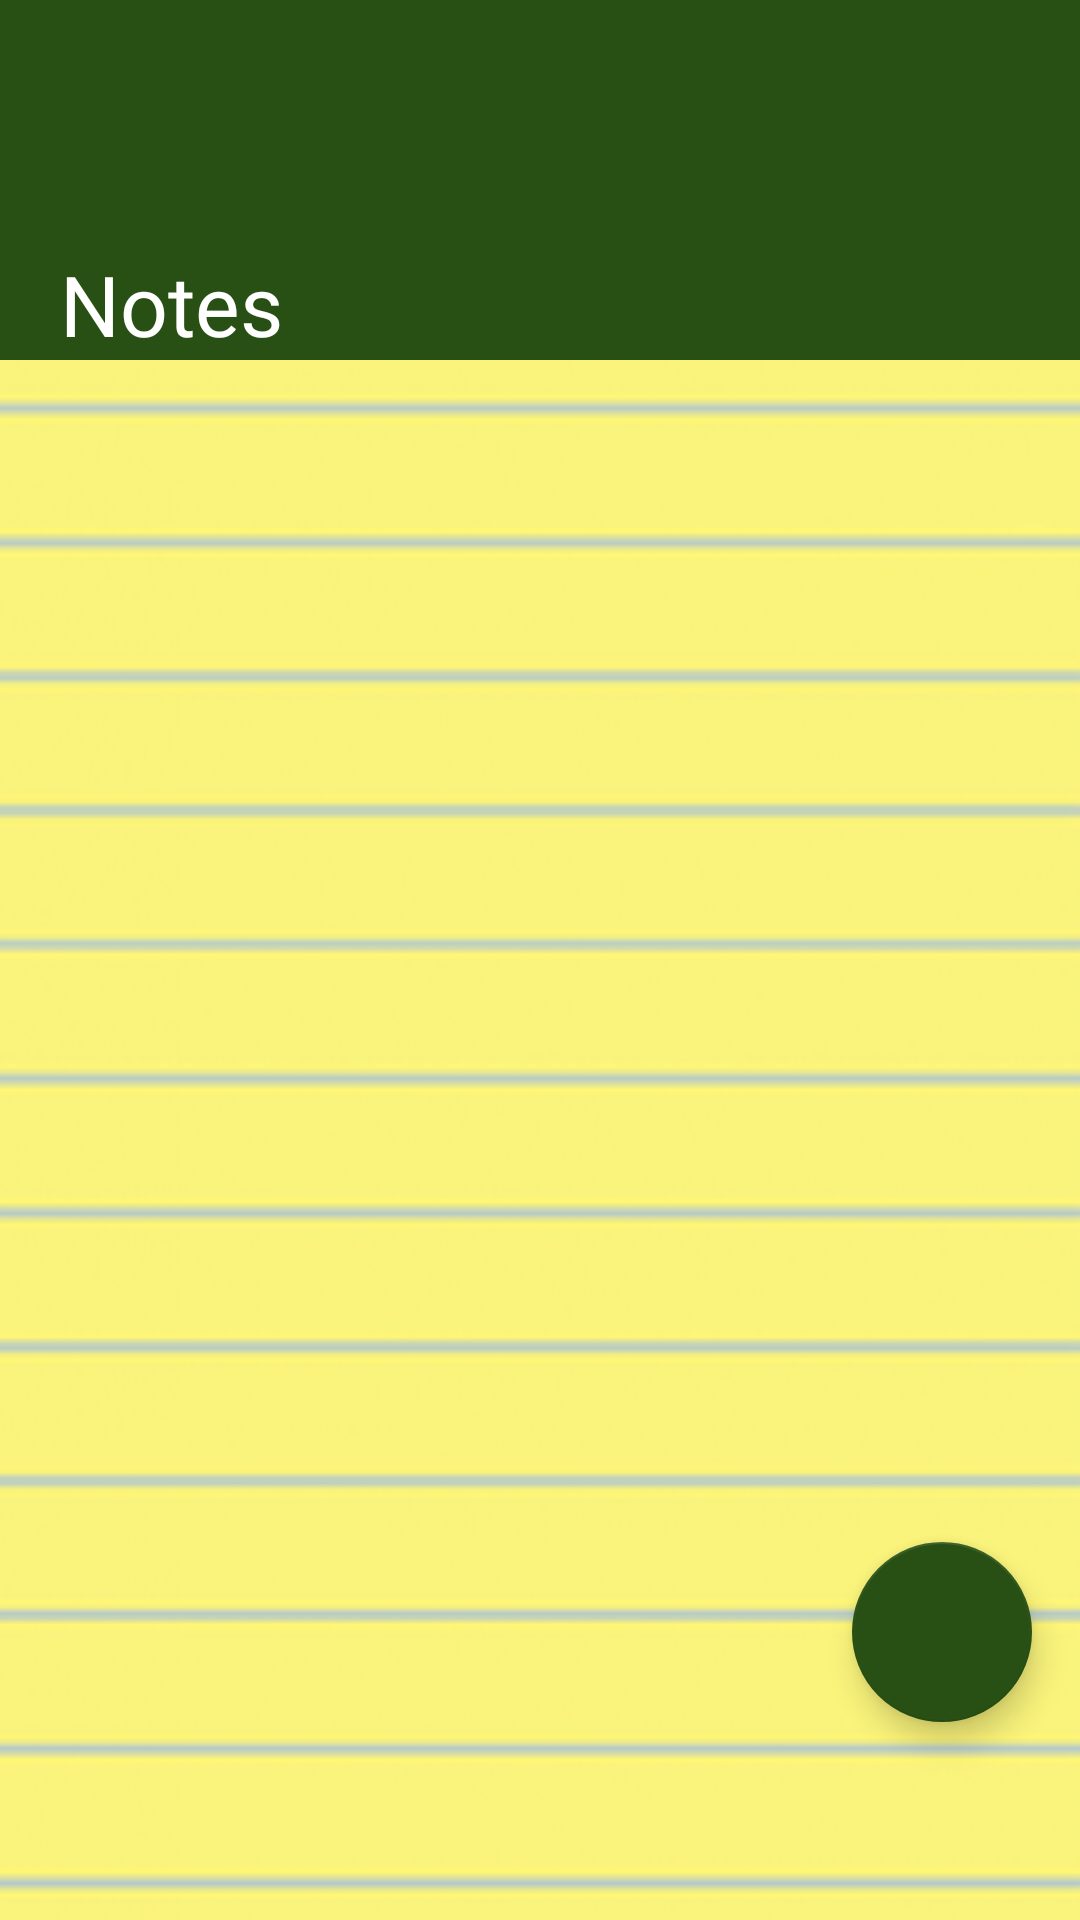

Produce the Android XML layout that renders to this screen, including the resource entries it uses.
<!-- AndroidManifest.xml: application theme Theme.MyNotes -->
<!-- res/layout/fragment_notes.xml -->
<?xml version="1.0" encoding="utf-8"?>
<androidx.constraintlayout.widget.ConstraintLayout
    xmlns:android="http://schemas.android.com/apk/res/android"
    xmlns:app="http://schemas.android.com/apk/res-auto"
    xmlns:tools="http://schemas.android.com/tools"
    android:layout_width="match_parent"
    android:layout_height="match_parent"
    android:background="@drawable/notes_screen_bg">

    <ImageView
        android:id="@+id/ivTopBarBackground"
        android:layout_width="match_parent"
        android:layout_height="120dp"
        android:background="@color/green"
        app:layout_constraintTop_toTopOf="parent"
        app:layout_constraintStart_toStartOf="parent"
        app:layout_constraintEnd_toEndOf="parent" />

    <TextView
        android:id="@+id/tvNotesTitle"
        android:layout_width="wrap_content"
        android:layout_height="wrap_content"
        android:layout_marginStart="20dp"
        android:textSize="28sp"
        android:fontFamily="@font/countryhouse_0"
        android:textColor="@color/white"
        android:text="@string/notes_screen_title"
        app:layout_constraintStart_toStartOf="parent"
        app:layout_constraintBottom_toBottomOf="@id/ivTopBarBackground"/>

    <androidx.core.widget.NestedScrollView
        android:id="@+id/nsvRoot"
        android:layout_width="match_parent"
        android:layout_height="0dp"
        android:layout_marginTop="20dp"
        android:layout_marginBottom="20dp"
        app:layout_constraintTop_toBottomOf="@+id/ivTopBarBackground"
        app:layout_constraintBottom_toTopOf="@id/btnCreateNote"
        app:layout_constraintStart_toStartOf="parent"
        app:layout_constraintEnd_toEndOf="parent"
        android:fillViewport="true">

        <androidx.constraintlayout.widget.ConstraintLayout
            android:layout_width="match_parent"
            android:layout_height="wrap_content">

            <androidx.recyclerview.widget.RecyclerView
                android:id="@+id/recyclerViewNotes"
                android:layout_width="match_parent"
                android:layout_height="wrap_content"
                android:nestedScrollingEnabled="false"
                android:overScrollMode="never"
                app:layoutManager="androidx.recyclerview.widget.LinearLayoutManager"
                app:layout_constraintTop_toTopOf="parent"
                app:layout_constraintBottom_toBottomOf="parent"
                app:layout_constraintStart_toStartOf="parent"
                app:layout_constraintEnd_toEndOf="parent"
                app:layout_constraintVertical_bias="0.0"/>

        </androidx.constraintlayout.widget.ConstraintLayout>
    </androidx.core.widget.NestedScrollView>

    <com.google.android.material.floatingactionbutton.FloatingActionButton
        android:id="@+id/btnCreateNote"
        android:layout_width="60dp"
        android:layout_height="60dp"
        android:layout_marginBottom="66dp"
        android:layout_marginEnd="16dp"
        android:foreground="@drawable/ic_plus"
        android:foregroundGravity="center"
        app:backgroundTint="@color/green"
        app:layout_constraintBottom_toBottomOf="parent"
        app:layout_constraintEnd_toEndOf="parent"
        app:layout_constraintHorizontal_bias="0.0" />

</androidx.constraintlayout.widget.ConstraintLayout>
<!-- resources referenced by this layout -->
<resources>
  <color name="green">#285014</color>
  <color name="white">#FFFFFFFF</color>
  <!-- drawable notes_screen_bg: png bitmap (drawable-hdpi, 10439 bytes) -->
  <string name="notes_screen_title">Notes</string>
  <style name="Theme.MyNotes" parent="Theme.MaterialComponents.DayNight.NoActionBar">
          
          <item name="colorPrimary">@color/purple_500</item>
          <item name="colorPrimaryVariant">@color/purple_700</item>
          <item name="colorOnPrimary">@color/white</item>
          
          <item name="colorSecondary">@color/teal_200</item>
          <item name="colorSecondaryVariant">@color/teal_700</item>
          <item name="colorOnSecondary">@color/black</item>
          
          <item name="android:statusBarColor">?attr/colorPrimaryVariant</item>
          
  
          <item name="android:windowTranslucentStatus">true</item>
          <item name="android:windowTranslucentNavigation">true</item>
      </style>
  <color name="purple_500">#FF6200EE</color>
  <color name="purple_700">#FF3700B3</color>
  <color name="teal_200">#FF03DAC5</color>
  <color name="teal_700">#FF018786</color>
  <color name="black">#FF000000</color>
</resources>
